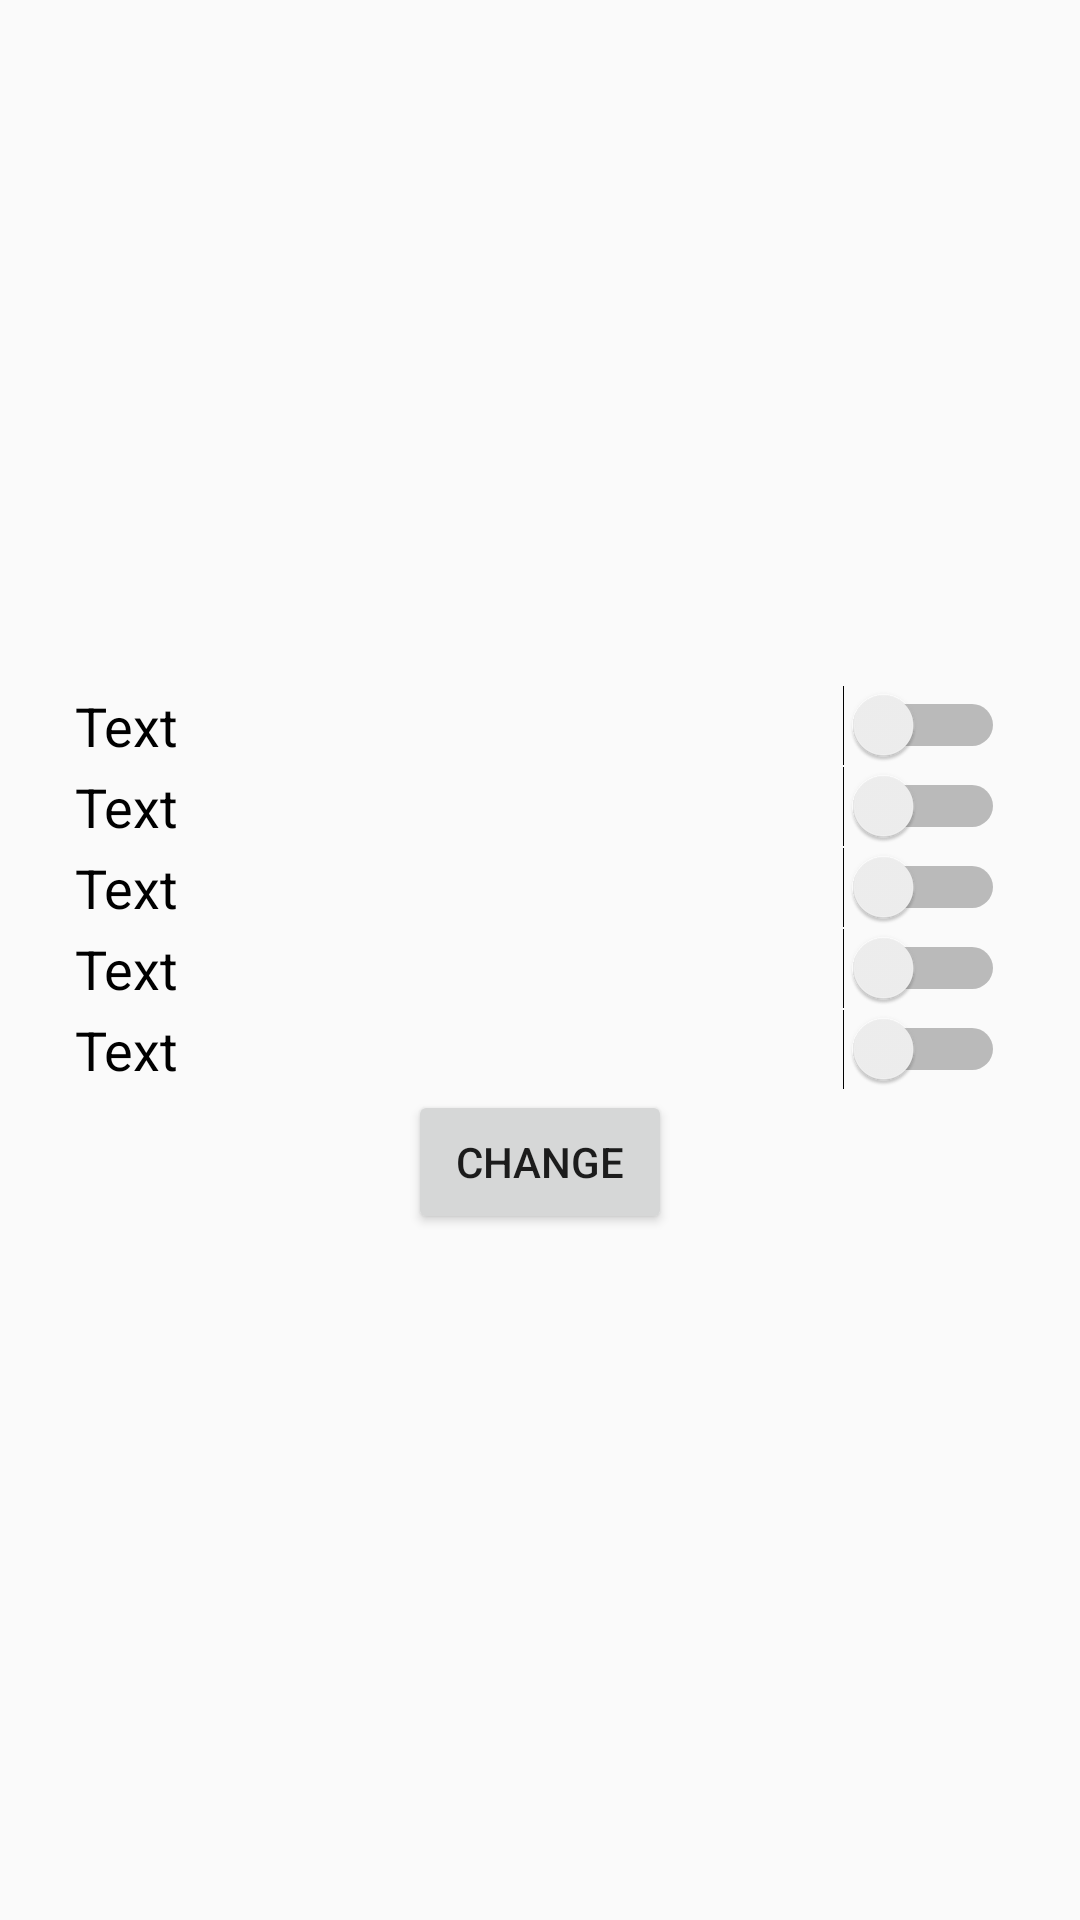

Produce the Android XML layout that renders to this screen, including the resource entries it uses.
<!-- AndroidManifest.xml: application theme AppTheme -->
<!-- res/layout/set_option_to_web.xml -->
<?xml version="1.0" encoding="utf-8"?>
<LinearLayout
	xmlns:android="http://schemas.android.com/apk/res/android"
	android:layout_width="fill_parent"
	android:layout_height="fill_parent"
	android:orientation="vertical"
	android:gravity="center"
	android:padding="25dp">

	<Switch
		android:layout_width="match_parent"
		android:layout_height="wrap_content"
		android:text="Text"
		android:textAppearance="?android:attr/textAppearanceMedium"/>

	<Switch
		android:layout_width="match_parent"
		android:layout_height="wrap_content"
		android:text="Text"
		android:textAppearance="?android:attr/textAppearanceMedium"/>

	<Switch
		android:layout_width="match_parent"
		android:layout_height="wrap_content"
		android:text="Text"
		android:textAppearance="?android:attr/textAppearanceMedium"/>

	<Switch
		android:layout_width="match_parent"
		android:layout_height="wrap_content"
		android:text="Text"
		android:textAppearance="?android:attr/textAppearanceMedium"/>

	<Switch
		android:layout_width="match_parent"
		android:layout_height="wrap_content"
		android:text="Text"
		android:textAppearance="?android:attr/textAppearanceMedium"/>
	
	<Button
		android:layout_width="wrap_content"
		android:layout_height="wrap_content"
		android:text="Change"
		android:onClick="onClick"/>
	
</LinearLayout>
<!-- resources referenced by this layout -->
<resources>
  <style name="AppTheme" parent="Theme.AppCompat.DayNight.NoActionBar">
          
          <item name="colorPrimary">@color/colorPrimary</item>
          <item name="colorPrimaryDark">@color/colorPrimaryDark</item>
          <item name="colorAccent">@color/colorAccent</item>
  		
  		<item name="android:forceDarkAllowed">true</item>
  		<item name="android:isLightTheme">true</item>
  		
      </style>
  <color name="colorPrimary">#FFFF8800</color>
  <color name="colorPrimaryDark">#88884400</color>
  <color name="colorAccent">#AAFFAA44</color>
</resources>
